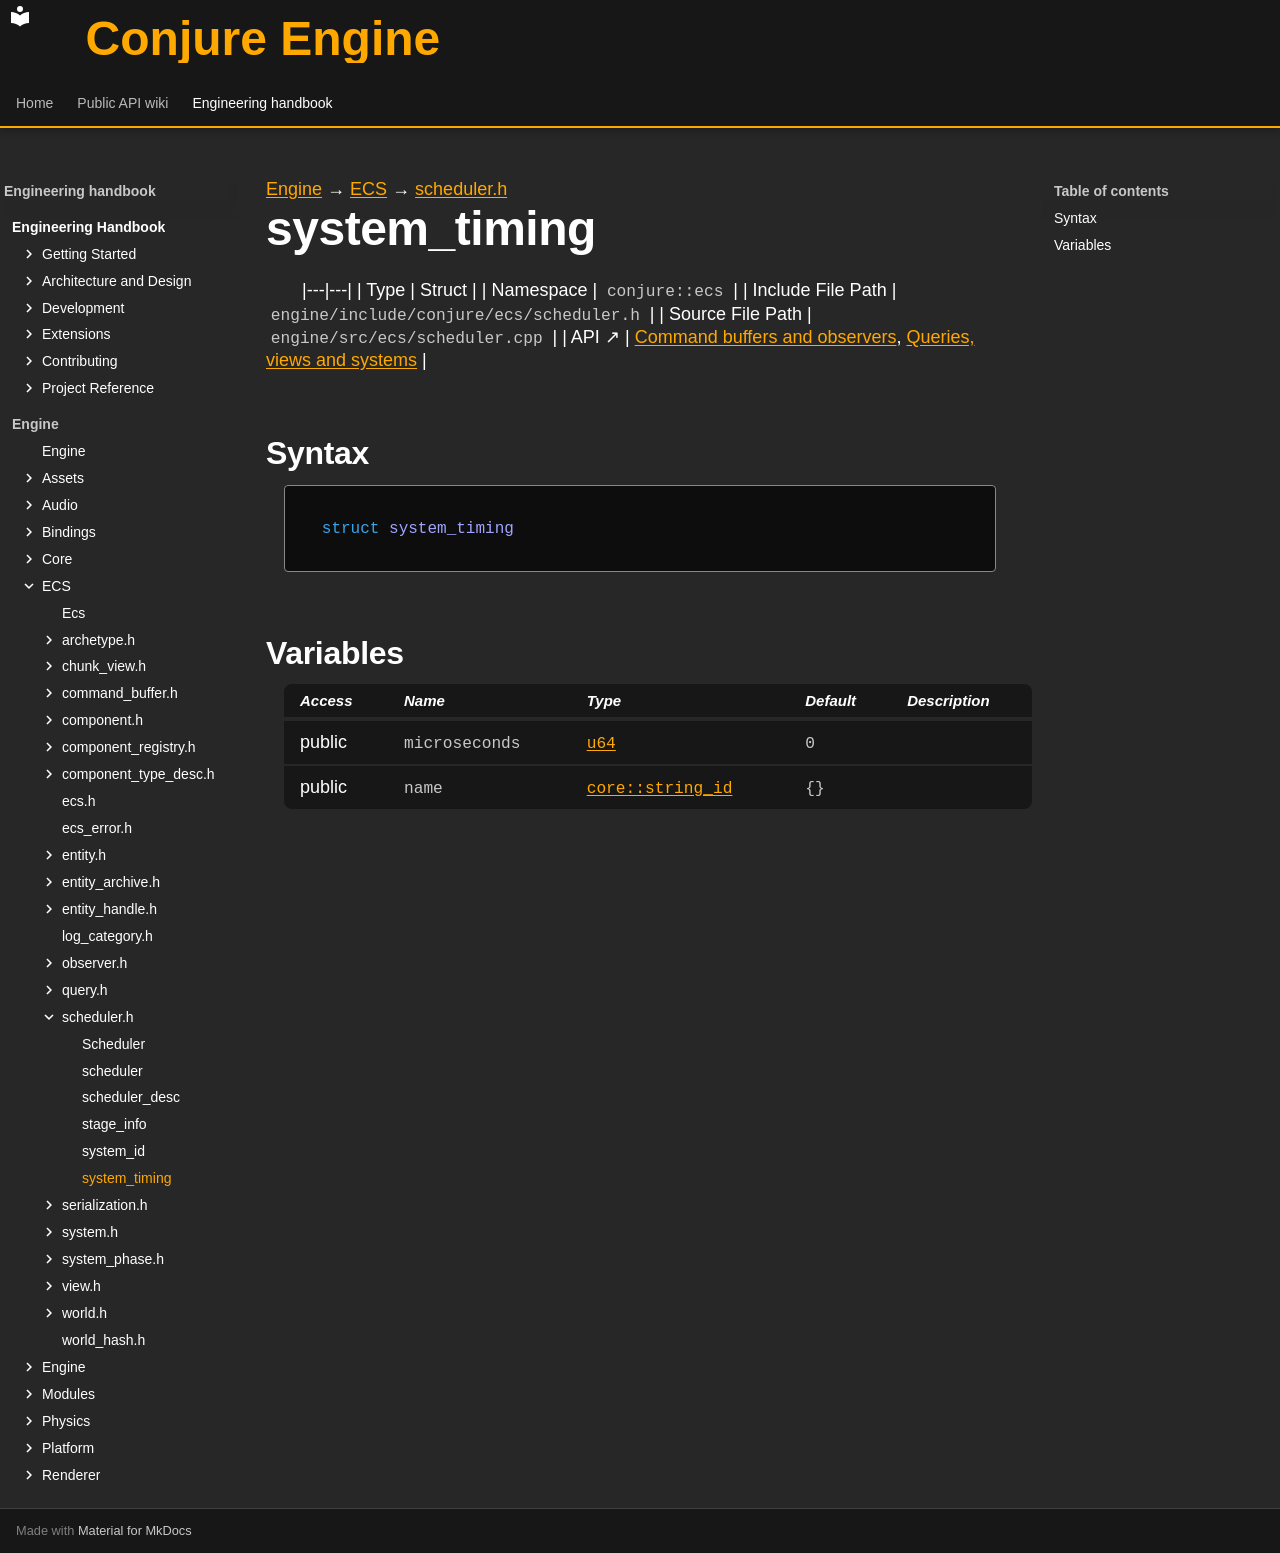

repository: Dozer90/Conjure-Engine · page: handbook/engine/ecs/scheduler/system-timing.html · generator: mkdocs

---
kind: struct
---

[Engine](../../../engine.md) → [ECS](../../ecs.md) → [scheduler.h](../scheduler.md)

# system_timing
<!-- doc-template:type -->

|---|---|
| Type | Struct |
| Namespace | `conjure::ecs` |
| Include File Path | `engine/include/conjure/ecs/scheduler.h` |
| Source File Path | `engine/src/ecs/scheduler.cpp` |
| API ↗ | [Command buffers and observers](../../../../api/ecs/command-buffers-and-observers.md), [Queries, views and systems](../../../../api/ecs/queries-views-and-systems.md) |

## Syntax

```cpp
struct system_timing
```







## Variables

<table class="variable-table">
<thead><tr><th>Access</th><th>Name</th><th>Type</th><th>Default</th><th>Description</th></tr></thead>
<tbody>
<tr><td>public</td><td><code class="signature">microseconds</code></td><td><code class="signature"><a href="../../core/types.html#symbol-u64">u64</a></code></td><td><code class="signature"><span class="mi">0</span></code></td><td></td></tr>
<tr><td>public</td><td><code class="signature">name</code></td><td><code class="signature"><a href="../../core/string-id/string-id.html">core::string_id</a></code></td><td><code class="signature">{}</code></td><td></td></tr>
</tbody>
</table>

<!-- doc-content:notes:start -->

<!-- doc-content:notes:end -->

<!-- doc-legacy-anchors:start -->
<a id="constructors"></a>
<a id="destructors"></a>
<a id="functions"></a>
<!-- doc-legacy-anchors:end -->
